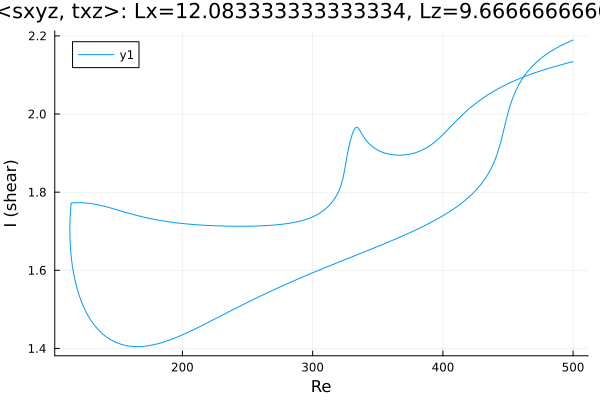

The file beside this chart, header and first rows:
Re, shear
500.0, 2.189
499.8, 2.189
498.4, 2.187
496.9, 2.185
495.5, 2.183
494.1, 2.181
492.7, 2.178
491.3, 2.176
489.9, 2.174
488.5, 2.171
487, 2.169
485.6, 2.166
484.2, 2.163
482.8, 2.16
481.4, 2.157
480, 2.154
478.6, 2.151
477.1, 2.147
475.7, 2.144
474.3, 2.14
472.9, 2.136
471.5, 2.131
470.1, 2.127
468.7, 2.122
467.2, 2.117
465.8, 2.112
464.4, 2.106
463, 2.1
461.6, 2.093
460.2, 2.086
458.8, 2.078
457.3, 2.069
455.9, 2.059
454.5, 2.048
454.3, 2.046
452.9, 2.034
451.4, 2.019
450, 2.003
448.6, 1.985
448.5, 1.983
447, 1.963
445.6, 1.944
444.2, 1.926
442.8, 1.909
441.4, 1.895
440, 1.882
438.6, 1.871
437.1, 1.861
435.7, 1.852
434.3, 1.844
432.9, 1.837
431.5, 1.83
430.1, 1.824
428.7, 1.818
427.2, 1.812
425.8, 1.807
424.4, 1.802
423, 1.797
421.6, 1.792
420.2, 1.788
... 555 more rows
